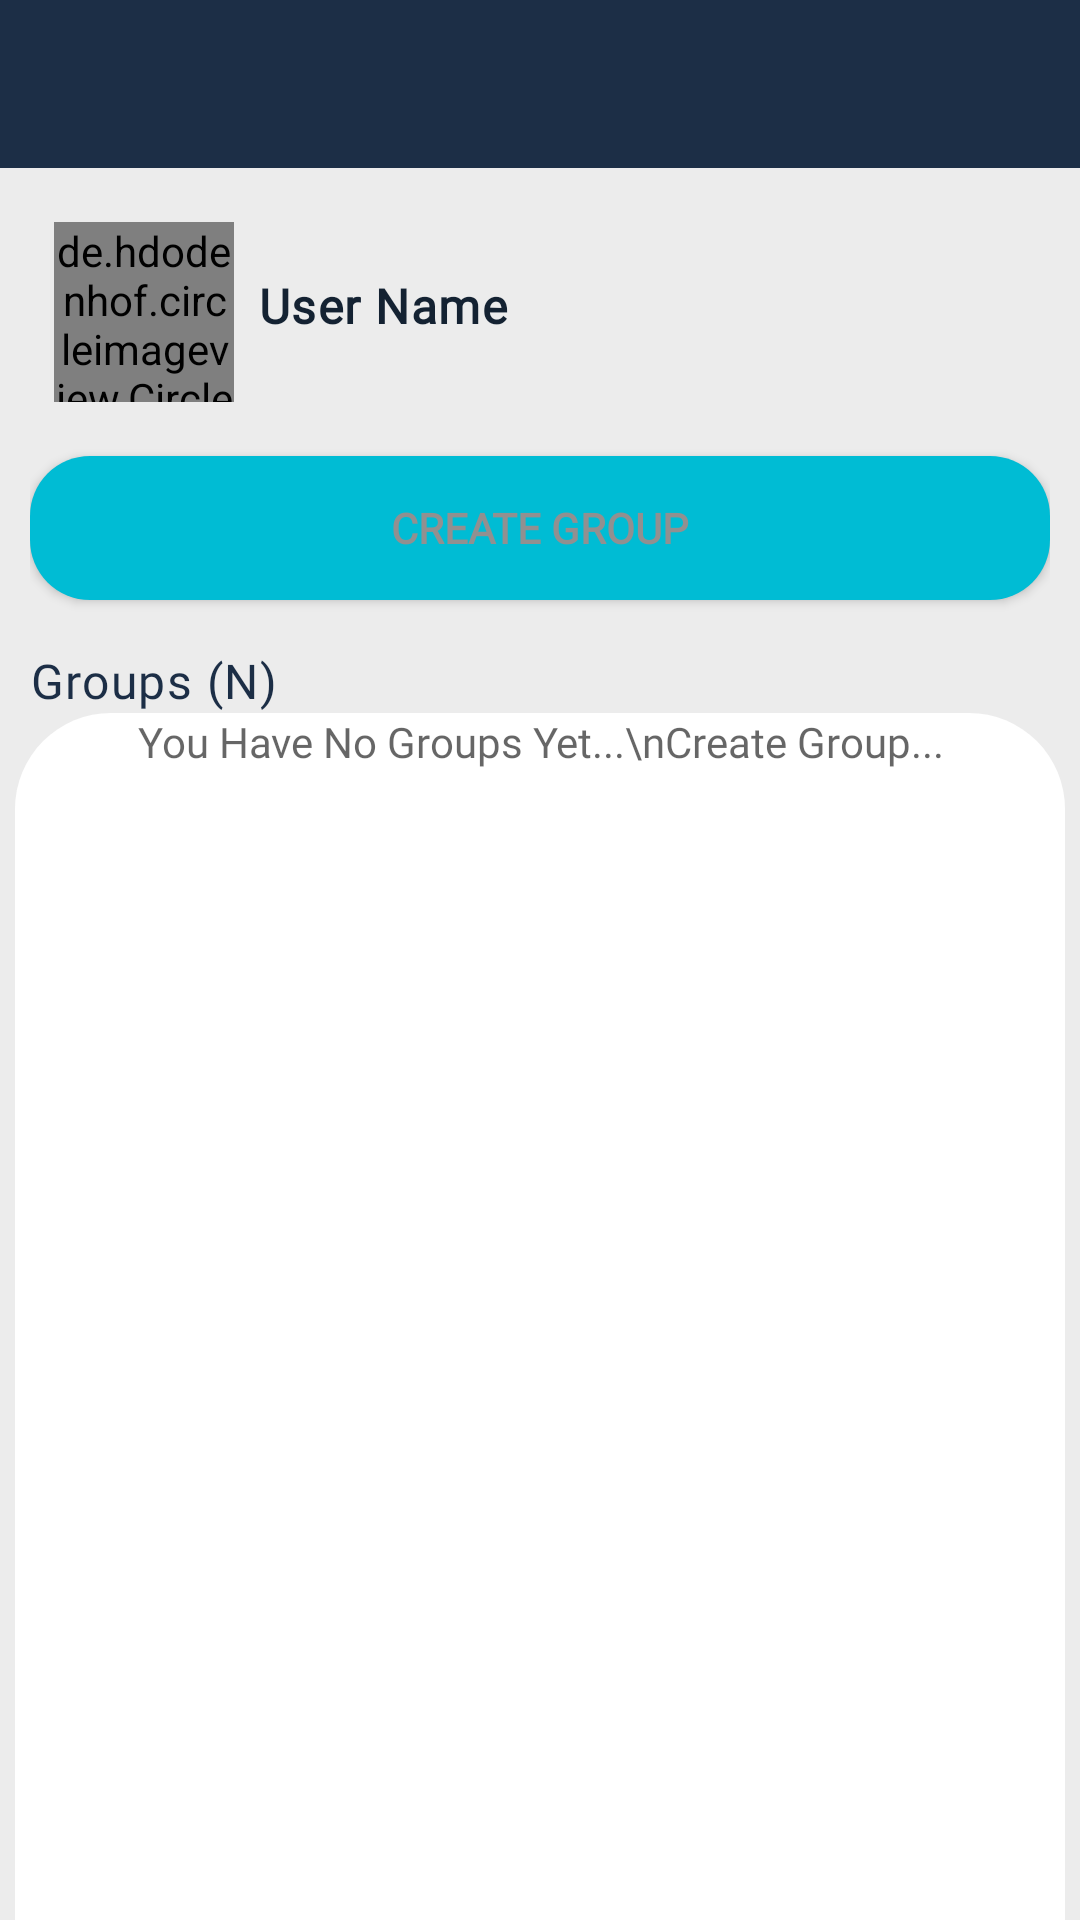

Here is an Android app screen rendered from its layout file. Give the layout XML and the strings, colors and styles it references.
<!-- AndroidManifest.xml: application theme AppTheme -->
<!-- res/layout/activity_main.xml -->
<?xml version="1.0" encoding="utf-8"?>
<androidx.constraintlayout.widget.ConstraintLayout xmlns:android="http://schemas.android.com/apk/res/android"
    xmlns:app="http://schemas.android.com/apk/res-auto"
    xmlns:tools="http://schemas.android.com/tools"
    android:layout_width="match_parent"
    android:layout_height="match_parent"
    android:background="@color/input_background"
    android:id="@+id/parent"
    tools:context=".MainActivity">

    <include
        android:id="@+id/main_page_toolbar"
        layout="@layout/app_bar_layout"
        app:layout_constraintBottom_toBottomOf="parent"
        app:layout_constraintEnd_toEndOf="parent"
        app:layout_constraintHorizontal_bias="0.0"
        app:layout_constraintStart_toStartOf="parent"
        app:layout_constraintTop_toTopOf="parent">

    </include>

    <RelativeLayout
        android:id="@+id/RelativeLayout1"
        android:layout_width="match_parent"
        android:layout_height="wrap_content"
        android:layout_margin="10dp"
        app:layout_constraintEnd_toEndOf="parent"
        app:layout_constraintStart_toStartOf="parent"
        app:layout_constraintTop_toBottomOf="@+id/main_page_toolbar">

        <de.hdodenhof.circleimageview.CircleImageView
            android:id="@+id/profileImageView"
            android:layout_width="60dp"
            android:layout_height="60dp"
            android:layout_margin="8dp"
            android:scaleType="centerCrop"
            android:src="@drawable/profile_image" />

        <TextView
            android:id="@+id/profileName"
            android:layout_width="match_parent"
            android:layout_height="wrap_content"
            android:fontFamily="@font/montserrat"
            android:text="User Name"
            android:textStyle="bold"
            android:layout_marginTop="25dp"
            android:layout_toEndOf="@id/profileImageView"
            android:textColor="@color/colorPrimaryDark"
            android:textAppearance="@style/TextAppearance.MaterialComponents.Body1"/>

        <Button
            android:id="@+id/CreateGroupView"
            android:layout_width="match_parent"
            android:layout_height="wrap_content"
            android:background="@drawable/button_background"
            android:fontFamily="@font/montserrat"
            android:text="Create Group"
            android:layout_marginTop="10dp"
            android:textAllCaps="true"
            android:layout_below="@id/profileImageView"
            android:textColor="@color/myColor1"
            android:textStyle="bold" />

        <TextView
            android:id="@+id/GroupView"
            android:layout_width="wrap_content"
            android:layout_height="wrap_content"
            android:layout_marginTop="16dp"
            android:fontFamily="@font/montserrat"
            android:text="Groups (N)"
            android:textAllCaps="false"
            android:layout_below="@id/CreateGroupView"
            android:textColor="@color/colorPrimary"
            android:textAppearance="@style/TextAppearance.MaterialComponents.Body1"/>

    </RelativeLayout>

    <FrameLayout
        android:id="@+id/RelativeLayout2"
        android:layout_width="match_parent"
        android:layout_height="0dp"
        android:layout_marginEnd="5dp"
        android:layout_marginStart="5dp"
        android:background="@drawable/background_content"
        app:layout_constraintBottom_toBottomOf="parent"
        app:layout_constraintEnd_toEndOf="parent"
        app:layout_constraintStart_toStartOf="parent"
        app:layout_constraintTop_toBottomOf="@+id/RelativeLayout1">

        <TextView
            android:id="@+id/wordView"
            android:layout_width="match_parent"
            android:layout_height="match_parent"
            android:fontFamily="@font/montserrat"
            android:layout_gravity="center"
            android:hint="You Have No Groups Yet...\nCreate Group..."
            android:textAlignment="center"
            android:textAllCaps="false"
            android:visibility="visible"
            android:textColor="@color/colorPrimary"/>

        <androidx.recyclerview.widget.RecyclerView
            android:id="@+id/recycler"
            android:layout_width="match_parent"
            android:layout_height="wrap_content"
            android:orientation="vertical"
            android:overScrollMode="never"
            android:padding="10dp"
            android:clipToPadding="false"
            tools:listitem="@layout/groups_display_layout" />

    </FrameLayout>


</androidx.constraintlayout.widget.ConstraintLayout>
<!-- res/layout/app_bar_layout.xml (included above) -->
<?xml version="1.0" encoding="utf-8"?>
<androidx.appcompat.widget.Toolbar xmlns:android="http://schemas.android.com/apk/res/android"
    xmlns:app="http://schemas.android.com/apk/res-auto"
    android:id="@+id/main_app_bar"
    android:background="@color/colorPrimary"
    android:layout_width="match_parent"
    android:layout_height="wrap_content"
    app:theme="@style/MyToolBarTheme"
    app:contentInsetStartWithNavigation="0dp"
    app:popupTheme="@style/MyPopupTheme">

</androidx.appcompat.widget.Toolbar>
<!-- res/layout/groups_display_layout.xml (included above) -->
<?xml version="1.0" encoding="utf-8"?>
<androidx.cardview.widget.CardView xmlns:android="http://schemas.android.com/apk/res/android"
    xmlns:app="http://schemas.android.com/apk/res-auto"
    android:layout_width="match_parent"
    android:layout_height="wrap_content"
    android:clickable="true"
    android:focusable="true"
    android:elevation="10dp"
    app:cardCornerRadius="8dp"
    android:layout_marginBottom="10dp"
    android:background="?attr/selectableItemBackground"
    android:textAlignment="center"
    android:id="@+id/card1">

    <RelativeLayout
        android:layout_width="match_parent"
        android:layout_height="wrap_content"
        android:background="?attr/selectableItemBackground">

        <de.hdodenhof.circleimageview.CircleImageView
            android:id="@+id/group_image"
            android:layout_width="60dp"
            android:layout_height="60dp"
            android:layout_margin="8dp"
            android:layout_centerVertical="true"
            android:scaleType="centerCrop"
            android:src="@drawable/profile2" />

        <TextView
            android:id="@+id/group_name"
            android:layout_width="match_parent"
            android:layout_height="wrap_content"
            android:text="Group Name"
            android:ellipsize="end"
            android:layout_marginTop="10dp"
            android:maxLines="2"
            android:textStyle="bold"
            android:layout_toEndOf="@+id/group_image"
            android:textColor="@color/colorPrimaryDark"
            android:fontFamily="@font/montserrat"
            android:textAlignment="textStart"
            android:textAppearance="@style/TextAppearance.MaterialComponents.Subtitle1"/>

        <TextView
            android:id="@+id/group_members_text"
            android:layout_width="wrap_content"
            android:layout_height="wrap_content"
            android:layout_below="@id/group_name"
            android:layout_toEndOf="@+id/group_image"
            android:text="Participants:"
            android:fontFamily="@font/montserrat"
            android:textColor="@color/colorAccent"
            android:textAlignment="textStart"
            android:textAppearance="@style/TextAppearance.MaterialComponents.Body2"/>

        <TextView
            android:id="@+id/group_members"
            android:layout_width="wrap_content"
            android:layout_height="wrap_content"
            android:layout_below="@id/group_name"
            android:layout_toEndOf="@+id/group_members_text"
            android:fontFamily="@font/montserrat"
            android:textColor="@color/colorPrimaryDark"
            android:textAlignment="textStart"
            android:textAppearance="@style/TextAppearance.MaterialComponents.Body2"/>

        <View
            android:id="@+id/view1"
            android:layout_width="match_parent"
            android:layout_height="1dp"
            android:layout_marginStart="77dp"
            android:layout_marginEnd="10dp"
            android:layout_below="@+id/group_members"
            android:background="@color/colorPrimary" />


        <TextView
            android:id="@+id/createdAt"
            android:layout_width="match_parent"
            android:layout_height="wrap_content"
            android:layout_toEndOf="@+id/group_image"
            android:layout_below="@id/view1"
            android:fontFamily="@font/montserrat"
            android:text="Created at: 11:37 01/12/2020"
            android:textColor="@color/secondary_text"
            android:textAppearance="@style/TextAppearance.MaterialComponents.Caption"/>

        <TextView
            android:id="@+id/createdBy"
            android:layout_width="wrap_content"
            android:layout_height="wrap_content"
            android:layout_toRightOf="@+id/group_image"
            android:layout_below="@id/createdAt"
            android:fontFamily="@font/montserrat"
            android:text="By: Moses"
            android:textColor="@color/secondary_text"
            android:textAppearance="@style/TextAppearance.MaterialComponents.Caption"/>

    </RelativeLayout>



</androidx.cardview.widget.CardView>
<!-- resources referenced by this layout -->
<resources>
  <color name="colorAccent">#00BCD4</color>
  <color name="colorPrimary">#1C2E46</color>
  <color name="colorPrimaryDark">#142232</color>
  <color name="input_background"> #ECECEC</color>
  <color name="myColor1"> #919090</color>
  <color name="secondary_text"> #757575</color>
  <!-- drawable background_content (drawable) -->
  <?xml version="1.0" encoding="utf-8"?>
  <shape xmlns:android="http://schemas.android.com/apk/res/android"
      android:shape="rectangle">
      <solid android:color="@color/whitish"/>
      <corners
          android:topLeftRadius="32dp"
          android:topRightRadius="32dp"/>
  
  </shape>
  <!-- drawable button_background (drawable) -->
  <?xml version="1.0" encoding="utf-8"?>
  <ripple xmlns:android="http://schemas.android.com/apk/res/android"
      xmlns:tools="http://schemas.android.com/tools"
      android:color="#d1d0d0"
      tools:targetApi="lollipop"> 
      <item android:id="@android:id/background">
          <shape android:shape="rectangle">
              <solid android:color="@color/colorAccent" />
              <corners android:radius="20dp" />
          </shape>
      </item>
  </ripple>
  <style name="MyPopupTheme" parent="ThemeOverlay.AppCompat.Light">
          <item name="android:background">@color/whitish</item>
          <item name="android:textColorPrimary">@color/colorPrimary</item>
      </style>
  <style name="MyToolBarTheme" parent="ThemeOverlay.AppCompat.Light">
          <item name="android:textColorPrimary">@color/myColor1</item>
          <item name="android:textColorSecondary">@color/myColor1</item>
      </style>
  <style name="AppTheme" parent="Theme.MaterialComponents.DayNight.NoActionBar">
          
          <item name="colorPrimary">@color/colorPrimary</item>
          <item name="colorPrimaryDark">@color/colorPrimaryDark</item>
          <item name="colorAccent">@color/colorAccent</item>
  
      </style>
  <color name="whitish">#ffffff</color>
</resources>
